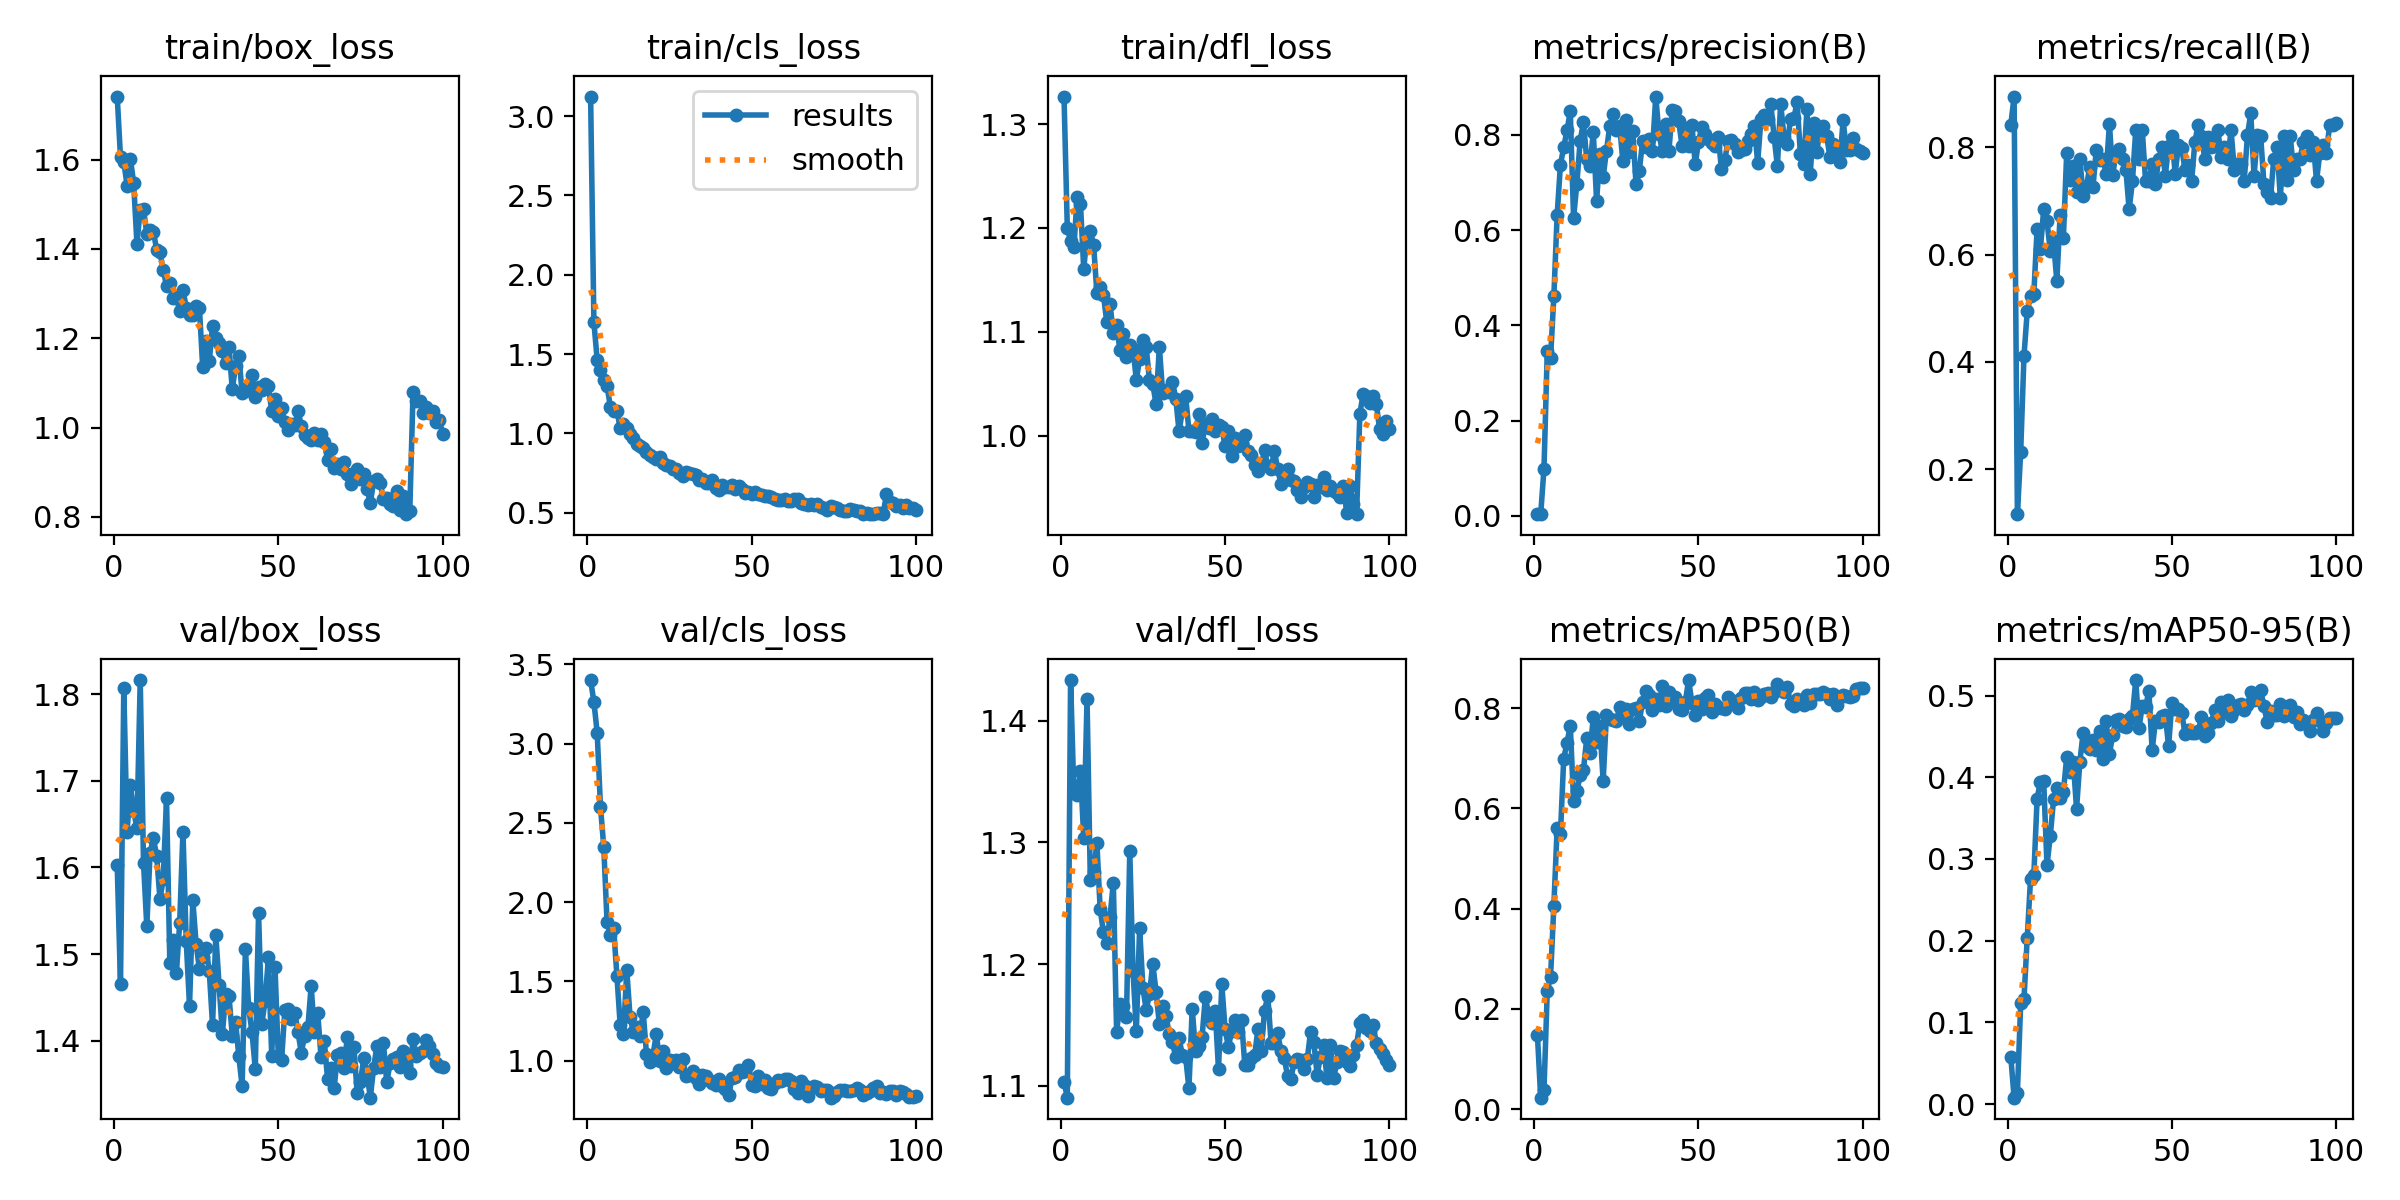

Data behind this chart, as committed beside it:
epoch, time, train/box_loss, train/cls_loss, train/dfl_loss, metrics/precision(B), metrics/recall(B), metrics/mAP50(B), metrics/mAP50-95(B), val/box_loss, val/cls_loss, val/dfl_loss, lr/pg0, lr/pg1, lr/pg2
1, 12.62, 1.741, 3.124, 1.327, 0.00345, 0.8421, 0.1484, 0.05773, 1.602, 3.401, 1.103, 0.00042, 0.00042, 0.00042
2, 17.89, 1.605, 1.7, 1.2, 0.00357, 0.8947, 0.0228, 0.00776, 1.465, 3.262, 1.09, 0.0008515, 0.0008515, 0.0008515
3, 21.28, 1.595, 1.463, 1.188, 0.0992, 0.1158, 0.03815, 0.01367, 1.807, 3.069, 1.433, 0.001274, 0.001274, 0.001274
4, 23.63, 1.542, 1.397, 1.181, 0.3461, 0.2316, 0.2361, 0.1231, 1.641, 2.601, 1.34, 0.001688, 0.001688, 0.001688
5, 25.91, 1.603, 1.337, 1.23, 0.3318, 0.4105, 0.264, 0.1281, 1.695, 2.349, 1.339, 0.001921, 0.001921, 0.001921
6, 28.49, 1.548, 1.299, 1.223, 0.461, 0.4947, 0.4055, 0.2038, 1.666, 1.873, 1.359, 0.001901, 0.001901, 0.001901
7, 30.84, 1.412, 1.168, 1.16, 0.6309, 0.5218, 0.5602, 0.2755, 1.645, 1.793, 1.304, 0.001881, 0.001881, 0.001881
8, 33.05, 1.488, 1.138, 1.194, 0.7369, 0.5263, 0.5481, 0.2799, 1.816, 1.836, 1.418, 0.001861, 0.001861, 0.001861
9, 36.09, 1.489, 1.143, 1.197, 0.7739, 0.6484, 0.6991, 0.3738, 1.605, 1.536, 1.269, 0.001842, 0.001842, 0.001842
10, 41.19, 1.434, 1.032, 1.184, 0.8095, 0.6105, 0.7309, 0.3945, 1.532, 1.223, 1.276, 0.001822, 0.001822, 0.001822
11, 45.88, 1.443, 1.056, 1.137, 0.8491, 0.6842, 0.7648, 0.3952, 1.617, 1.168, 1.3, 0.001802, 0.001802, 0.001802
12, 50.99, 1.438, 1.035, 1.143, 0.6256, 0.6632, 0.6156, 0.292, 1.634, 1.57, 1.245, 0.001782, 0.001782, 0.001782
13, 56.04, 1.399, 0.9939, 1.135, 0.6974, 0.6065, 0.6336, 0.3279, 1.613, 1.274, 1.226, 0.001762, 0.001762, 0.001762
14, 60.38, 1.393, 0.9675, 1.11, 0.7876, 0.6244, 0.6658, 0.3729, 1.564, 1.182, 1.218, 0.001743, 0.001743, 0.001743
15, 62.68, 1.353, 0.9312, 1.127, 0.8261, 0.5502, 0.6761, 0.3867, 1.586, 1.215, 1.239, 0.001723, 0.001723, 0.001723
16, 64.98, 1.317, 0.9179, 1.099, 0.7487, 0.6737, 0.7398, 0.375, 1.68, 1.157, 1.267, 0.001703, 0.001703, 0.001703
17, 67.23, 1.323, 0.9102, 1.107, 0.7336, 0.6316, 0.7114, 0.3825, 1.49, 1.306, 1.144, 0.001683, 0.001683, 0.001683
18, 69.49, 1.29, 0.8792, 1.082, 0.8065, 0.7895, 0.7826, 0.4243, 1.516, 1.042, 1.167, 0.001663, 0.001663, 0.001663
19, 73.37, 1.293, 0.8619, 1.098, 0.661, 0.739, 0.7319, 0.4061, 1.478, 0.9923, 1.165, 0.001644, 0.001644, 0.001644
20, 78.19, 1.26, 0.8509, 1.076, 0.7597, 0.7654, 0.7643, 0.4188, 1.536, 1.036, 1.156, 0.001624, 0.001624, 0.001624
21, 83.08, 1.309, 0.8385, 1.088, 0.7115, 0.7158, 0.6542, 0.3615, 1.641, 1.169, 1.293, 0.001604, 0.001604, 0.001604
22, 87.95, 1.269, 0.852, 1.084, 0.7663, 0.779, 0.7863, 0.4188, 1.515, 0.9958, 1.194, 0.001584, 0.001584, 0.001584
23, 92.77, 1.251, 0.8156, 1.053, 0.8177, 0.7085, 0.7774, 0.4547, 1.44, 1.059, 1.145, 0.001564, 0.001564, 0.001564
24, 97.58, 1.251, 0.8024, 1.074, 0.8437, 0.7263, 0.7772, 0.4378, 1.562, 0.9542, 1.23, 0.001545, 0.001545, 0.001545
25, 102.1, 1.273, 0.7917, 1.092, 0.8101, 0.7634, 0.7743, 0.435, 1.512, 1.003, 1.181, 0.001525, 0.001525, 0.001525
26, 107, 1.269, 0.776, 1.085, 0.8195, 0.7263, 0.8013, 0.4458, 1.483, 0.9821, 1.162, 0.001505, 0.001505, 0.001505
27, 111.6, 1.137, 0.7764, 1.053, 0.7441, 0.7957, 0.783, 0.4334, 1.497, 1.004, 1.175, 0.001485, 0.001485, 0.001485
28, 116.5, 1.195, 0.7523, 1.05, 0.8309, 0.7759, 0.799, 0.4565, 1.508, 0.962, 1.2, 0.001465, 0.001465, 0.001465
29, 119.8, 1.148, 0.7322, 1.03, 0.7648, 0.779, 0.7692, 0.4223, 1.481, 1.009, 1.177, 0.001446, 0.001446, 0.001446
30, 122.2, 1.227, 0.7541, 1.086, 0.8076, 0.751, 0.7991, 0.4692, 1.418, 0.901, 1.151, 0.001426, 0.001426, 0.001426
31, 124.5, 1.2, 0.7488, 1.041, 0.6962, 0.8444, 0.7997, 0.4282, 1.522, 0.9114, 1.166, 0.001406, 0.001406, 0.001406
32, 127, 1.19, 0.742, 1.044, 0.7248, 0.7484, 0.7747, 0.452, 1.464, 0.9332, 1.158, 0.001386, 0.001386, 0.001386
33, 129.3, 1.171, 0.7394, 1.042, 0.7869, 0.7895, 0.812, 0.4702, 1.408, 0.889, 1.143, 0.001366, 0.001366, 0.001366
34, 131.9, 1.144, 0.7062, 1.052, 0.7746, 0.7961, 0.8343, 0.4709, 1.453, 0.8509, 1.136, 0.001347, 0.001347, 0.001347
35, 134.5, 1.18, 0.71, 1.036, 0.7922, 0.779, 0.8263, 0.4624, 1.452, 0.9096, 1.123, 0.001327, 0.001327, 0.001327
36, 136.8, 1.086, 0.6856, 1.004, 0.7667, 0.7579, 0.7958, 0.4609, 1.406, 0.9036, 1.139, 0.001307, 0.001307, 0.001307
37, 139.1, 1.137, 0.689, 1.024, 0.8803, 0.6842, 0.8188, 0.4717, 1.422, 0.8757, 1.125, 0.001287, 0.001287, 0.001287
38, 141.5, 1.161, 0.7069, 1.038, 0.8013, 0.7368, 0.8062, 0.4751, 1.382, 0.859, 1.124, 0.001267, 0.001267, 0.001267
39, 143.8, 1.078, 0.6542, 1.005, 0.7662, 0.8316, 0.8436, 0.519, 1.347, 0.8453, 1.098, 0.001248, 0.001248, 0.001248
40, 146.1, 1.082, 0.642, 1.004, 0.8237, 0.779, 0.8033, 0.4607, 1.506, 0.8863, 1.163, 0.001228, 0.001228, 0.001228
41, 148.4, 1.091, 0.6711, 1.004, 0.7656, 0.8316, 0.8331, 0.4875, 1.438, 0.8372, 1.129, 0.001208, 0.001208, 0.001208
42, 150.7, 1.119, 0.6615, 1.021, 0.852, 0.7368, 0.8137, 0.4863, 1.41, 0.8233, 1.133, 0.001188, 0.001188, 0.001188
43, 153.1, 1.069, 0.6595, 0.9926, 0.85, 0.7368, 0.8227, 0.5053, 1.367, 0.7821, 1.14, 0.001168, 0.001168, 0.001168
44, 155.5, 1.091, 0.6717, 1.011, 0.8281, 0.7684, 0.7972, 0.4333, 1.547, 0.8908, 1.173, 0.001149, 0.001149, 0.001149
45, 157.8, 1.085, 0.6502, 1.007, 0.7765, 0.7314, 0.7969, 0.4692, 1.42, 0.8991, 1.158, 0.001129, 0.001129, 0.001129
46, 160.1, 1.097, 0.6654, 1.016, 0.8153, 0.779, 0.813, 0.4681, 1.446, 0.9431, 1.152, 0.001109, 0.001109, 0.001109
47, 164.6, 1.094, 0.6513, 1.004, 0.7768, 0.8, 0.856, 0.4746, 1.496, 0.9305, 1.162, 0.001089, 0.001089, 0.001089
48, 167.4, 1.036, 0.6261, 1.011, 0.821, 0.7474, 0.8111, 0.4761, 1.383, 0.9318, 1.114, 0.001069, 0.001069, 0.001069
49, 169.7, 1.064, 0.6317, 1.008, 0.7384, 0.8023, 0.7863, 0.4379, 1.485, 0.974, 1.183, 0.00105, 0.00105, 0.00105
50, 172, 1.026, 0.619, 0.9896, 0.7843, 0.821, 0.8133, 0.4914, 1.383, 0.8468, 1.146, 0.00103, 0.00103, 0.00103
51, 174.3, 1.043, 0.6293, 1.004, 0.8168, 0.751, 0.7984, 0.483, 1.377, 0.8403, 1.132, 0.00101, 0.00101, 0.00101
52, 176.5, 1.013, 0.6178, 0.9804, 0.8007, 0.8035, 0.8201, 0.484, 1.436, 0.9, 1.145, 0.0009902, 0.0009902, 0.0009902
53, 178.9, 0.9955, 0.6082, 0.9978, 0.7914, 0.7986, 0.8261, 0.4789, 1.437, 0.8547, 1.154, 0.0009704, 0.0009704, 0.0009704
54, 181.3, 1.007, 0.604, 0.9904, 0.7829, 0.7579, 0.7913, 0.4527, 1.424, 0.8759, 1.144, 0.0009506, 0.0009506, 0.0009506
55, 184.5, 1.005, 0.6017, 0.9932, 0.7765, 0.7678, 0.8079, 0.4583, 1.432, 0.83, 1.154, 0.0009308, 0.0009308, 0.0009308
56, 189.2, 1.037, 0.5963, 1.001, 0.7964, 0.7368, 0.8027, 0.4542, 1.41, 0.8193, 1.117, 0.000911, 0.000911, 0.000911
57, 193.6, 1.004, 0.5831, 0.9856, 0.7275, 0.8105, 0.7993, 0.4544, 1.386, 0.8603, 1.117, 0.0008912, 0.0008912, 0.0008912
58, 198.7, 0.9842, 0.5817, 0.9812, 0.7468, 0.8421, 0.7985, 0.4563, 1.406, 0.8771, 1.123, 0.0008714, 0.0008714, 0.0008714
59, 203.6, 0.9775, 0.5777, 0.9721, 0.7876, 0.821, 0.8227, 0.4736, 1.415, 0.8704, 1.125, 0.0008516, 0.0008516, 0.0008516
60, 208.9, 0.9724, 0.5833, 0.9664, 0.7897, 0.779, 0.8153, 0.4505, 1.463, 0.882, 1.147, 0.0008318, 0.0008318, 0.0008318
... 40 more rows
